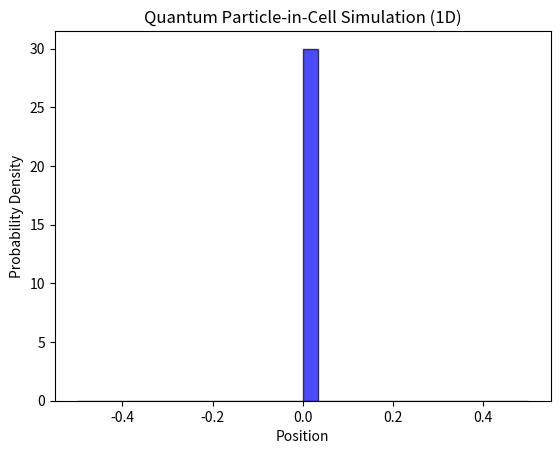

Write the Python code that produced this figure.
import numpy as np
import matplotlib.pyplot as plt

# constant
epsilon_0 = 8.854187817e-12 #permittivity of free space
k0 = 1/(4*np.pi*epsilon_0)
e = 1.60217663e-19 # elementary charge
h_bar = 1.054571628e-34 #reduced plank's constant (J*s)
h = 6.62606896e-34 # plank's constant (J*s)
mu_0 = 1.256637061e-6 # permeability of free space
mp = 1.672621637e-27 # kg, mass of a proton
mn = 1.674927211e-27 # kg, mass of a neutron
me = 9.10938215e-31 # kg, mass of an electron
c0 = 299792458 # m/s, speed of light
alpha = k0*(np.power(e,2)/(h_bar*c0)) #fine tune constant
r0_mim = 1.2e-15*np.cbrt(2) # minimum nuclear radius parameter
r0_max = np.power(2*np.power(e, 2)*np.sqrt(k0)*(np.sqrt(mp)/h_bar), 2)
mH = 1.6735575e-27 # kg, mass of hydrogen atom
density_H = 0.0899 # kg/m^3, density of hydrogen
Up = 2*((me*mp)/(me + mp))*np.power(c0,2) #potential of proton

# Potential energy function (e.g., harmonic oscillator)
def potential_energy(x):
    omega = 3.31*np.power(10, 16)  # Angular frequency of the oscillator
    return 0.5 * me * omega**2 * x**2

# Quantum Particle class
class QuantumParticle:
    def __init__(self, x, p):
        self.x = x  # Initial position
        self.p = p  # Initial momentum

# Quantum Particle-in-Cell simulation
def quantum_pic(num_particles, num_steps, dt):
    particles = [QuantumParticle(np.random.rand(), np.random.rand()) for _ in range(num_particles)]

    for step in range(num_steps):
        for particle in particles:
            # Update momentum based on potential energy gradient
            particle.p -= potential_energy(particle.x) * dt / h_bar

            # Update position based on momentum
            particle.x += (particle.p / me) * dt

            # Apply periodic boundary conditions
            particle.x %= 1.0

    return [particle.x for particle in particles]

# Parameters
num_particles = 100
num_steps = 1000
dt = 0.01

# Run the simulation
final_positions = quantum_pic(num_particles, num_steps, dt)

# Plot the final positions
plt.hist(final_positions, bins=30, density=True, alpha=0.7, color='b', edgecolor='black')
plt.title('Quantum Particle-in-Cell Simulation (1D)')
plt.xlabel('Position')
plt.ylabel('Probability Density')
plt.show()

 